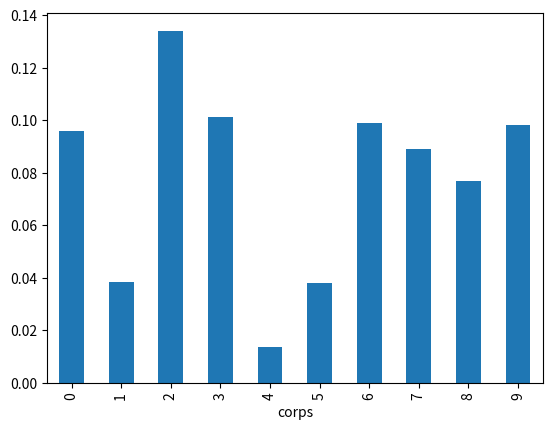
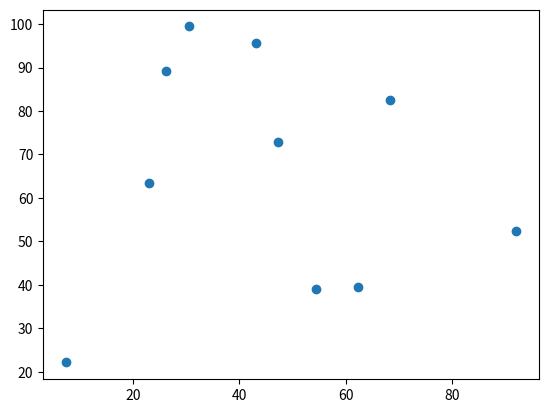

Source code (Python) for these figures, in order: (Note: this script raises an exception after producing the figures.)
import numpy as np
import matplotlib.pyplot as plt
from matplotlib.animation import FuncAnimation, FFMpegWriter
import pandas as pd
from datetime import datetime
from math import sqrt
import random
import time

class Corps:
    def __init__(self, x, y, vx , vy , ax , ay ,m, n, id):
        self.id = id  # Ajouter un identifiant unique
        self.position = [x,y]
        self.vitesse = [vx,vy]
        self.accélération = [ax ,ay]
        self.masse = m
        self.P = np.zeros([n,2])
        self.V = np.zeros([n,2])
        self.A = np.zeros([n,2])        
    def déplacement(self,dt):
        x = self.position[0]
        y = self.position[1]
        vx = self.vitesse[0]
        vy = self.vitesse[1]
        ax = self.accélération[0]
        ay = self.accélération[1]
        k1_vx = dt * ax
        k1_vy = dt * ay
        k1_x = dt * vx
        k1_y = dt * vy
        k2_vx = dt * (ax + 0.5 * k1_vx)
        k2_vy = dt * (ay + 0.5 * k1_vy)
        k2_x = dt * (vx + 0.5 * k1_vx)
        k2_y = dt * (vy + 0.5 * k1_vy)
        k3_vx = dt * (ax + 0.5 * k2_vx)
        k3_vy = dt * (ay + 0.5 * k2_vy)
        k3_x = dt * (vx + 0.5 * k2_vx)
        k3_y = dt * (vy + 0.5 * k2_vy)
        k4_vx = dt * (x + k3_vx)
        k4_vy = dt * (y + k3_vy)
        k4_x = dt * (vx + k3_vx)
        k4_y = dt * (vy + k3_vy)
        vx = vx + (k1_vx + 2*k2_vx + 2*k3_vx + k4_vx) / 6
        vy = vy + (k1_vy + 2*k2_vy + 2*k3_vy + k4_vy) / 6
        x = x + (k1_x + 2*k2_x + 2*k3_x + k4_x) / 6
        y = y + (k1_y + 2*k2_y + 2*k3_y + k4_y) / 6
        self.position[0] = x
        self.position[1] = y
        self.vitesse[0] = vx
        self.vitesse[1] = vy
        self.accélération[0] = ax
        self.accélération[1] = ay
    def données(self,i):
        self.P[i,:] = self.position
        self.V[i,:] = self.vitesse
        self.A[i,:] = self.accélération

class Monde:
    def __init__(self, largeur, hauteur, taille_cellule, temps_simulation):
        self.largeur = largeur
        self.hauteur = hauteur
        self.taille_cellule = taille_cellule
        self.temps_simulation = temps_simulation
        self.plan = np.zeros((largeur // taille_cellule, hauteur // taille_cellule))
        self.corps = []
        self.data = []

    def ajouter_corps(self, corps):
        self.corps.append(corps)

    def simuler(self):
        for t in range(self.temps_simulation):
            for corps in self.corps:
                corps.déplacement(1/1000)  # Mettre à jour la position, la vitesse et l'accélération
                self.data.append({
                    'temps': t,
                    'x': corps.position[0],
                    'y': corps.position[1],
                    'vx': corps.vitesse[0],
                    'vy': corps.vitesse[1],
                    'ax': corps.accélération[0],
                    'ay': corps.accélération[1],
                    'corps': corps.id  # Utiliser l'identifiant pour le groupement
                })

    def enregistrer_donnees(self):
        timestamp = datetime.now().strftime("%Y%m%d-%H%M%S")
        fichier = f"donnees_{timestamp}.csv"
        df = pd.DataFrame(self.data)
        df.to_csv(fichier, index=False)

    def enregistrer_graphiques(self):
        timestamp = datetime.now().strftime("%Y%m%d-%H%M%S")
        fichier_vitesse = f"vitesse_{timestamp}.png"
        fichier_acceleration = f"acceleration_{timestamp}.png"
        df = pd.DataFrame(self.data)
        df['vitesse'] = np.sqrt(df['vx']**2 + df['vy']**2)
        df.groupby('corps').vitesse.mean().plot(kind='bar')
        plt.savefig(fichier_vitesse)
        plt.clf()
        df['acceleration'] = np.sqrt(df['ax']**2 + df['ay']**2)
        df.groupby('corps').acceleration.mean().plot(kind='bar')
        plt.savefig(fichier_acceleration)

    def animer(self):
        timestamp = datetime.now().strftime("%Y%m%d-%H%M%S")
        fichier_animation = f"animation_{timestamp}.mp4"
        fig, ax = plt.subplots()
        x = [data['x'] for data in self.data if data['temps'] == 0]
        y = [data['y'] for data in self.data if data['temps'] == 0]
        scat = ax.scatter(x, y)

        temps_debut = time.time()

        def animate(i):
            x = [data['x'] for data in self.data if data['temps'] == i]
            y = [data['y'] for data in self.data if data['temps'] == i]
            scat.set_offsets(np.c_[x, y])

            # Calculer le temps écoulé et estimer le temps restant
            temps_ecoule = time.time() - temps_debut
            temps_restant = (temps_ecoule / (i+1)) * (self.temps_simulation - i - 1)
            print(f"Il reste environ {temps_restant} secondes.")

        ani = FuncAnimation(fig, animate, frames=self.temps_simulation, repeat=False)
        ani.save(fichier_animation, writer=FFMpegWriter())

# Créer un monde de taille 100x100 pour 1 minute à 1000 FPS
monde = Monde(100, 100, 1, 60 * 1000)
for i in range(10):  # Utiliser l'index de la boucle comme identifiant
    x = random.uniform(0, 100)
    y = random.uniform(0, 100)
    vx = random.uniform(-1, 1)
    vy = random.uniform(-1, 1)
    ax = random.uniform(-0.1, 0.1)
    ay = random.uniform(-0.1, 0.1)
    m = random.uniform(1, 10)
    n = 60 * 1000  # Nombre de pas de temps pour 1 minute à 1000 FPS
    c = Corps(x, y, vx, vy, ax, ay, m, n, i)
    monde.ajouter_corps(c)

# Exécuter la simulation pendant 1 minute (60 * 1000 pas de temps)
monde.simuler()
monde.enregistrer_donnees()
monde.enregistrer_graphiques()
monde.animer()
